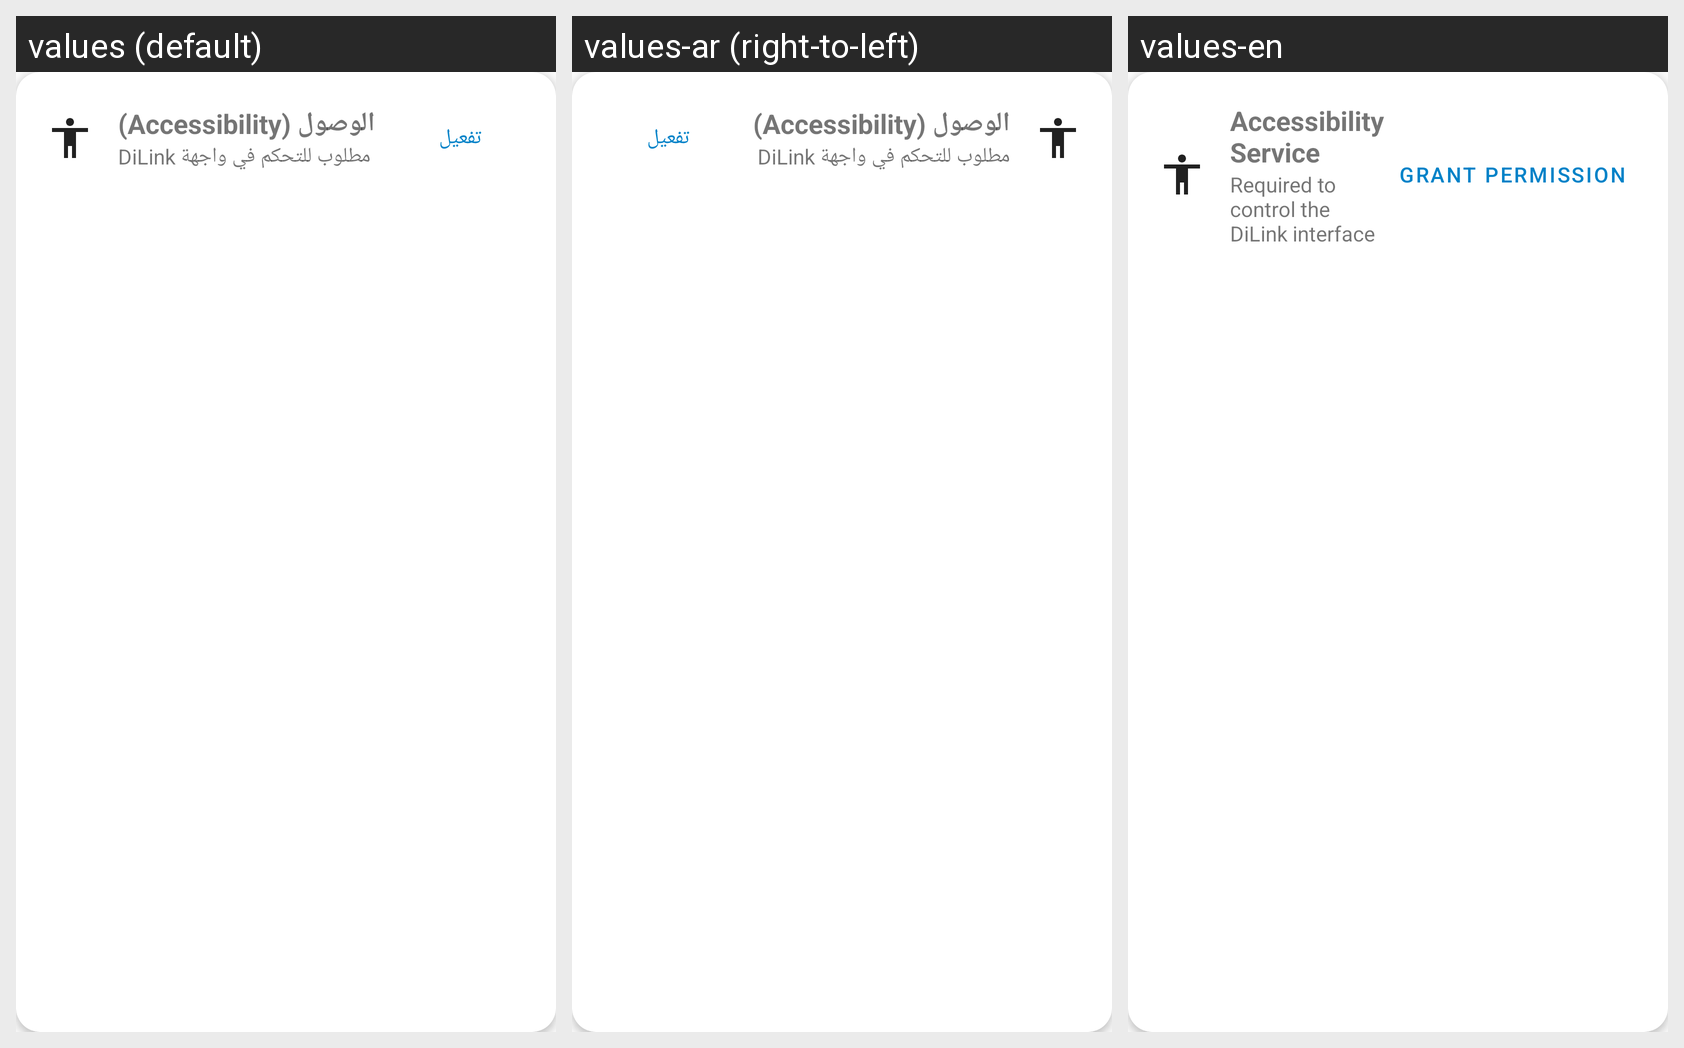

Here is an Android app screen in its default locale and in the app's own translations. Write out the translated-string differences for the strings that appear on this screen.
Android screen res/layout/card_permission_accessibility.xml rendered under 3 locales, left to right: values (default), values-ar (right-to-left), values-en. Device: Nexus 5 (rendered at 1080×1920; each locale shown at half size, 540×960, under a caption strip naming it); theme Theme.Binti.
Strings drawn on this screen, with the default value and each locale's value (text and hints the layout hard-codes, and strings that could not be matched under every locale, appear in the picture but are not listed):

accessibility_permission_title
  values: الوصول (Accessibility)
  values-ar: الوصول (Accessibility)
  values-en: Accessibility Service

accessibility_permission_desc
  values: مطلوب للتحكم في واجهة DiLink
  values-ar: مطلوب للتحكم في واجهة DiLink
  values-en: Required to control the DiLink interface

grant_permission
  values: تفعيل
  values-ar: تفعيل
  values-en: Grant Permission
